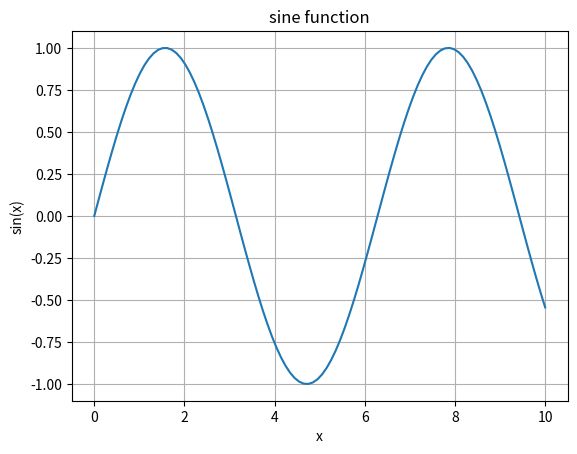

This chart was generated by the following Python code:
import numpy as np
import matplotlib.pyplot as plt

#define x vlues
x=np.linspace(0,10,100)

#define y values
y=np.sin(x)

#plot the function
plt.plot(x,y)
plt.title("sine function")
plt.xlabel("x")
plt.ylabel("sin(x)")
plt.grid(True)
plt.show()